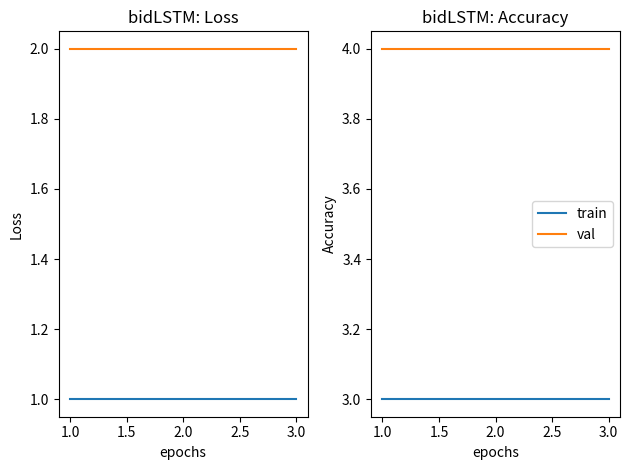

Generate this figure with matplotlib:
import matplotlib.pyplot as plt

Epoch_list = [1, 2, 3]
tra_loss_list = [1,1,1]
epoch_list = [1, 2, 3]
val_loss_list = [2,2,2]
val_accuracy_list=[3,3,3]
tra_accuracy_list=[4,4,4]


fig, ax = plt.subplots(1, 2)
ax1 = ax[0]
ax2 = ax[1]
ax1.plot(Epoch_list, tra_loss_list, label='train')
ax1.plot(epoch_list, val_loss_list, label='val')
ax1.set_xlabel("epochs")
ax1.set_ylabel("Loss")
ax1.set_title("bidLSTM: Loss")
# visualization accuracy
ax2.plot(epoch_list, val_accuracy_list, label='train')
ax2.plot(Epoch_list, tra_accuracy_list, label='val')
ax2.set_xlabel("epochs")
ax2.set_ylabel("Accuracy")
ax2.set_title("bidLSTM: Accuracy")
plt.legend()
plt.tight_layout()
plt.show()
